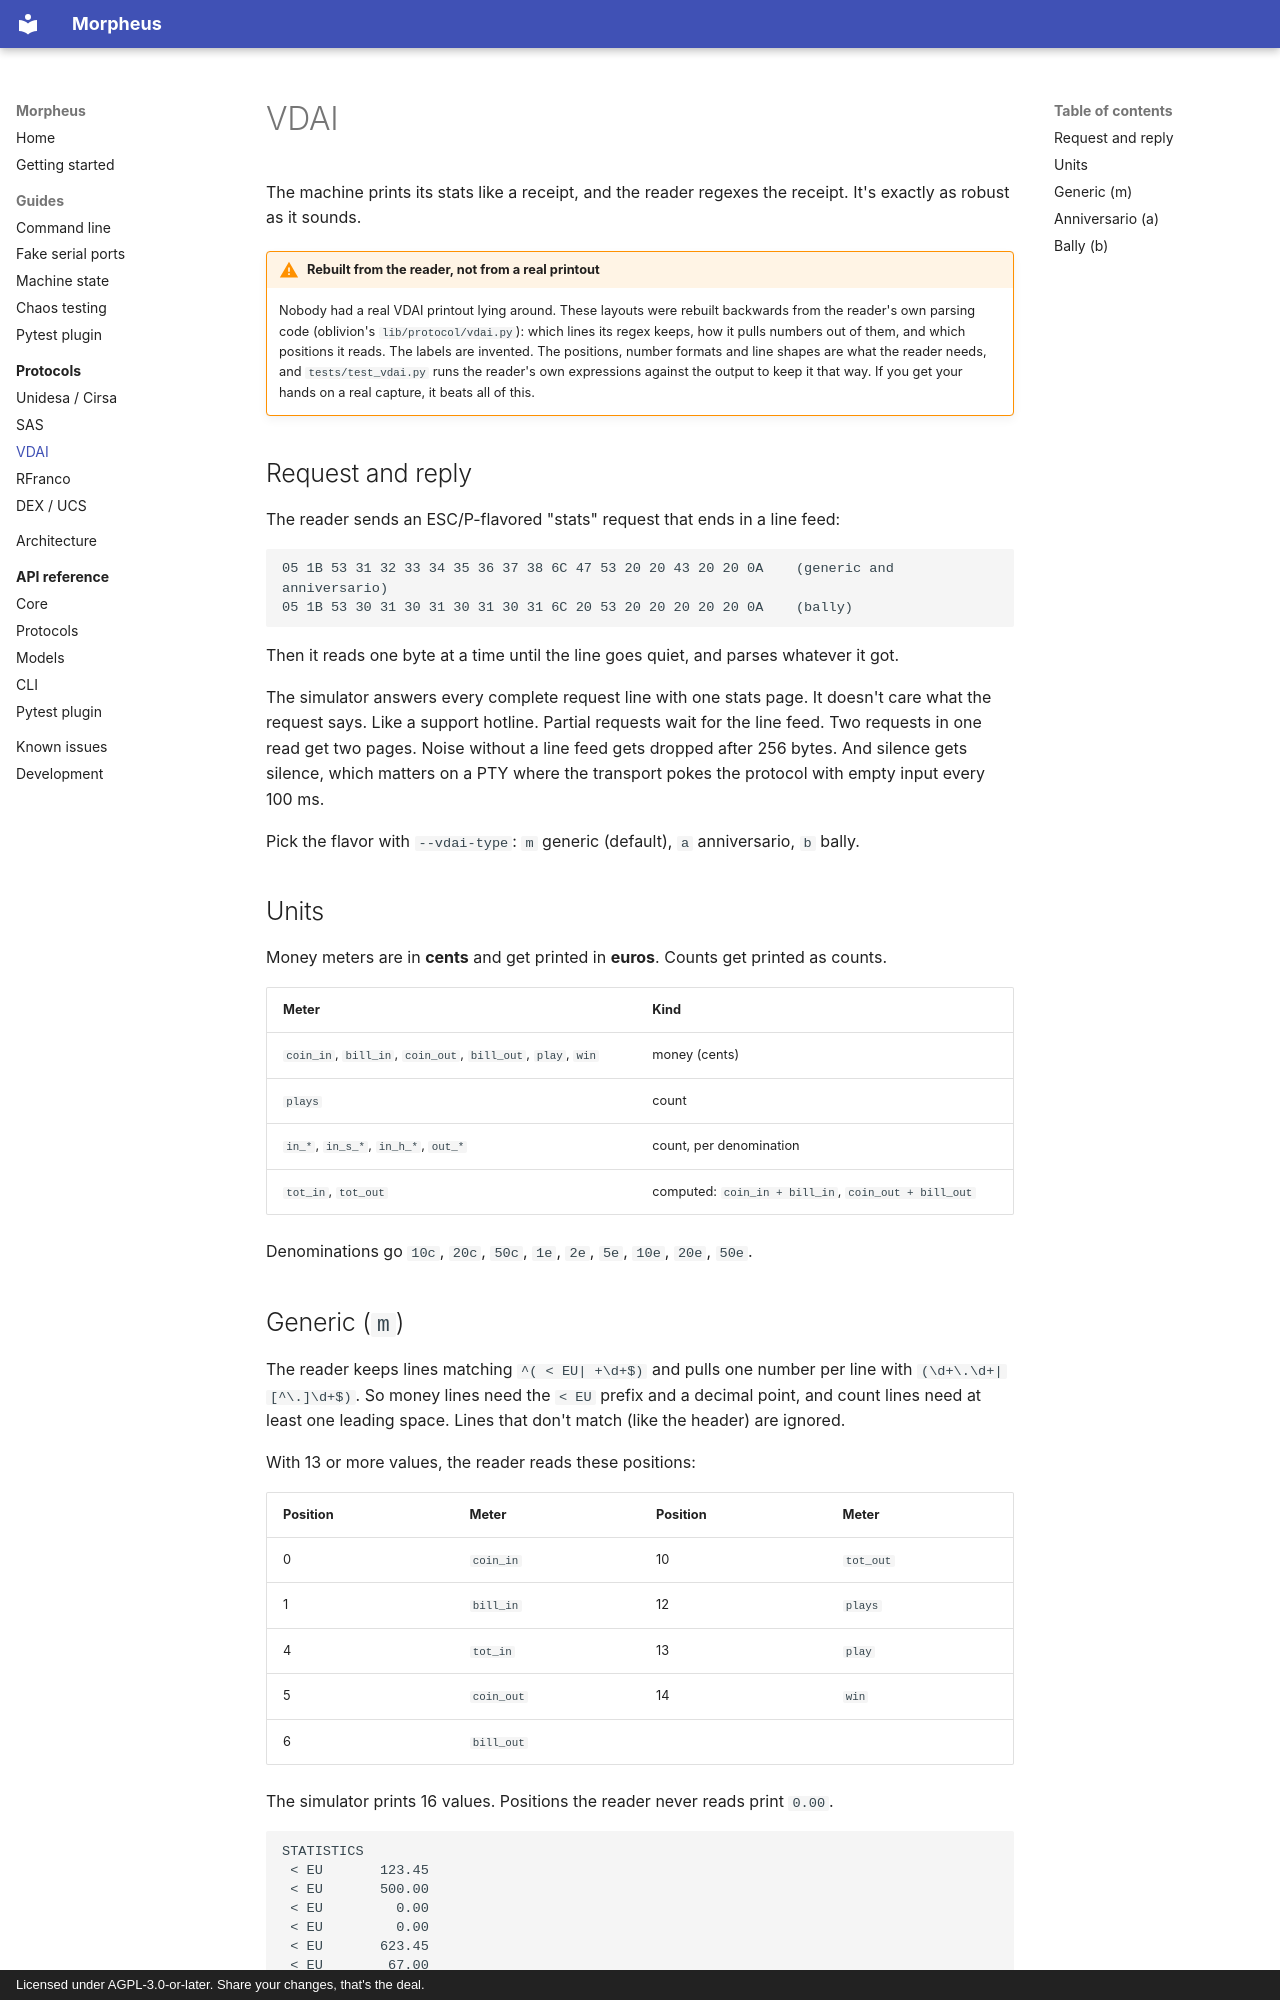

repository: well-it-wasnt-me/Morpheus · page: protocols/vdai/index.html · generator: mkdocs · copyright: Licensed under AGPL-3.0-or-later. Share your changes, that's the deal.

# VDAI

The machine prints its stats like a receipt, and the reader regexes the receipt. It's exactly as robust as it
sounds.

!!! warning "Rebuilt from the reader, not from a real printout"
    Nobody had a real VDAI printout lying around. These layouts were rebuilt backwards from the reader's own
    parsing code (oblivion's `lib/protocol/vdai.py`): which lines its regex keeps, how it pulls numbers out of
    them, and which positions it reads. The labels are invented. The positions, number formats and line shapes
    are what the reader needs, and `tests/test_vdai.py` runs the reader's own expressions against the output to
    keep it that way. If you get your hands on a real capture, it beats all of this.

## Request and reply

The reader sends an ESC/P-flavored "stats" request that ends in a line feed:

```text
05 1B 53 31 32 33 34 35 36 37 38 6C 47 53 20 20 43 20 20 0A    (generic and anniversario)
05 1B 53 30 31 30 31 30 31 30 31 6C 20 53 20 20 20 20 20 0A    (bally)
```

Then it reads one byte at a time until the line goes quiet, and parses whatever it got.

The simulator answers every complete request line with one stats page. It doesn't care what the request says.
Like a support hotline. Partial requests wait for the line feed. Two requests in one read get two pages. Noise
without a line feed gets dropped after 256 bytes. And silence gets silence, which matters on a PTY where the
transport pokes the protocol with empty input every 100 ms.

Pick the flavor with `--vdai-type`: `m` generic (default), `a` anniversario, `b` bally.

## Units

Money meters are in **cents** and get printed in **euros**. Counts get printed as counts.

| Meter                                   | Kind  |
|-----------------------------------------|-------|
| `coin_in`, `bill_in`, `coin_out`, `bill_out`, `play`, `win` | money (cents) |
| `plays`                                 | count |
| `in_*`, `in_s_*`, `in_h_*`, `out_*`     | count, per denomination |
| `tot_in`, `tot_out`                     | computed: `coin_in + bill_in`, `coin_out + bill_out` |

Denominations go `10c`, `20c`, `50c`, `1e`, `2e`, `5e`, `10e`, `20e`, `50e`.
